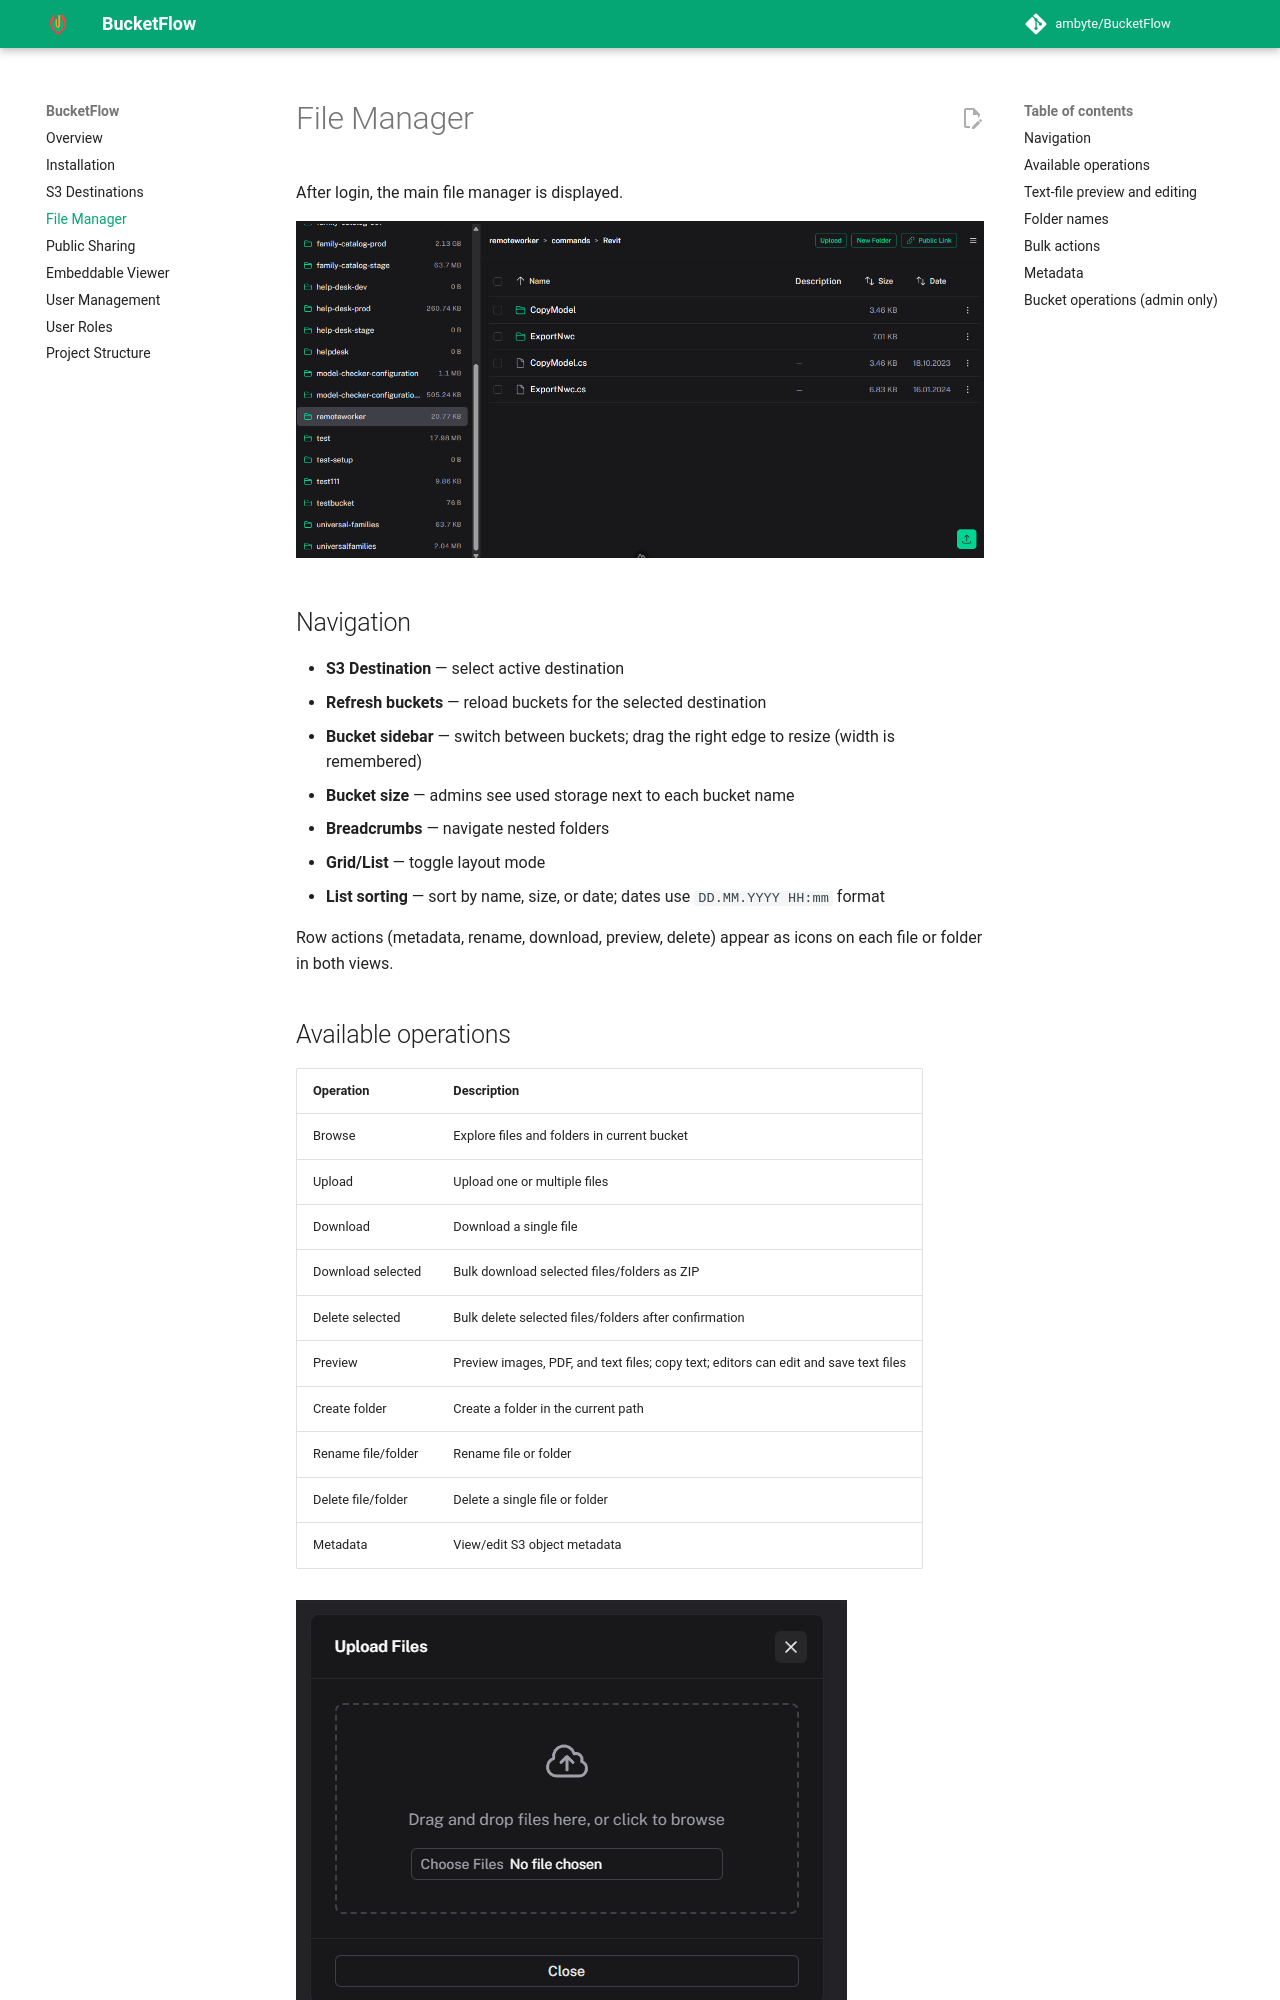

repository: ambyte/BucketFlow · page: file-manager/index.html · generator: mkdocs

# File Manager

After login, the main file manager is displayed.

![File manager](images/files.png)

## Navigation

- **S3 Destination** — select active destination
- **Refresh buckets** — reload buckets for the selected destination
- **Bucket sidebar** — switch between buckets; drag the right edge to resize (width is remembered)
- **Bucket size** — admins see used storage next to each bucket name
- **Breadcrumbs** — navigate nested folders
- **Grid/List** — toggle layout mode
- **List sorting** — sort by name, size, or date; dates use `DD.MM.YYYY HH:mm` format

Row actions (metadata, rename, download, preview, delete) appear as icons on each file or folder in both views.
